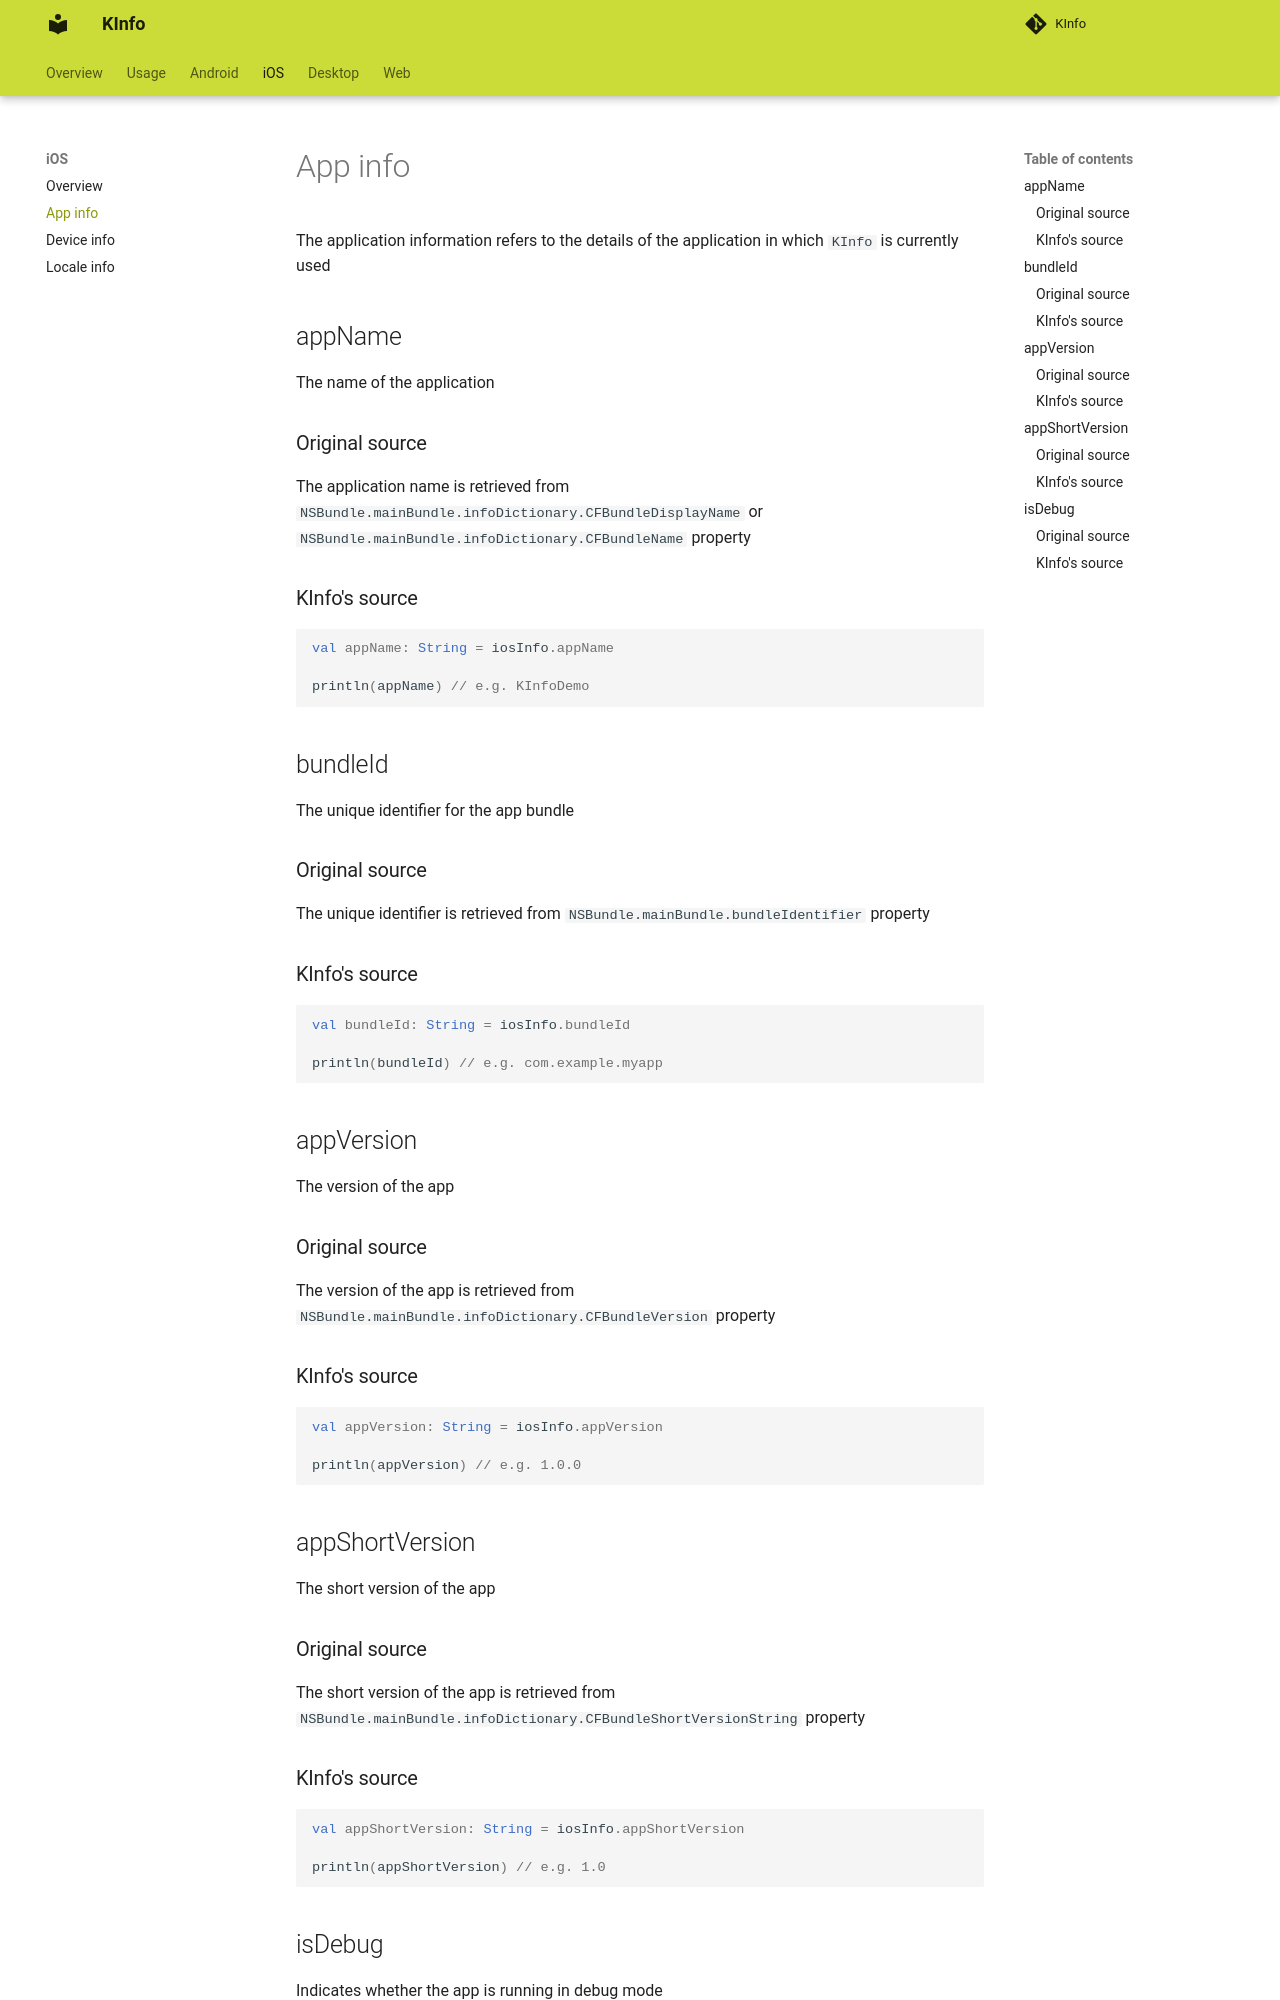

repository: N7ghtm4r3/KInfo · page: ios/app_info/index.html · generator: mkdocs

The application information refers to the details of the application in which `KInfo` is currently used

## appName

The name of the application

### Original source

The application name is retrieved from `NSBundle.mainBundle.infoDictionary.CFBundleDisplayName` or
`NSBundle.mainBundle.infoDictionary.CFBundleName` property

### KInfo's source

```kotlin
val appName: String = iosInfo.appName

println(appName) // e.g. KInfoDemo
```

## bundleId

The unique identifier for the app bundle

### Original source

The unique identifier is retrieved from `NSBundle.mainBundle.bundleIdentifier` property

### KInfo's source

```kotlin
val bundleId: String = iosInfo.bundleId

println(bundleId) // e.g. com.example.myapp
```

## appVersion

The version of the app

### Original source

The version of the app is retrieved from `NSBundle.mainBundle.infoDictionary.CFBundleVersion` property

### KInfo's source

```kotlin
val appVersion: String = iosInfo.appVersion

println(appVersion) // e.g. 1.0.0
```

## appShortVersion

The short version of the app

### Original source

The short version of the app is retrieved from `NSBundle.mainBundle.infoDictionary.CFBundleShortVersionString` property
